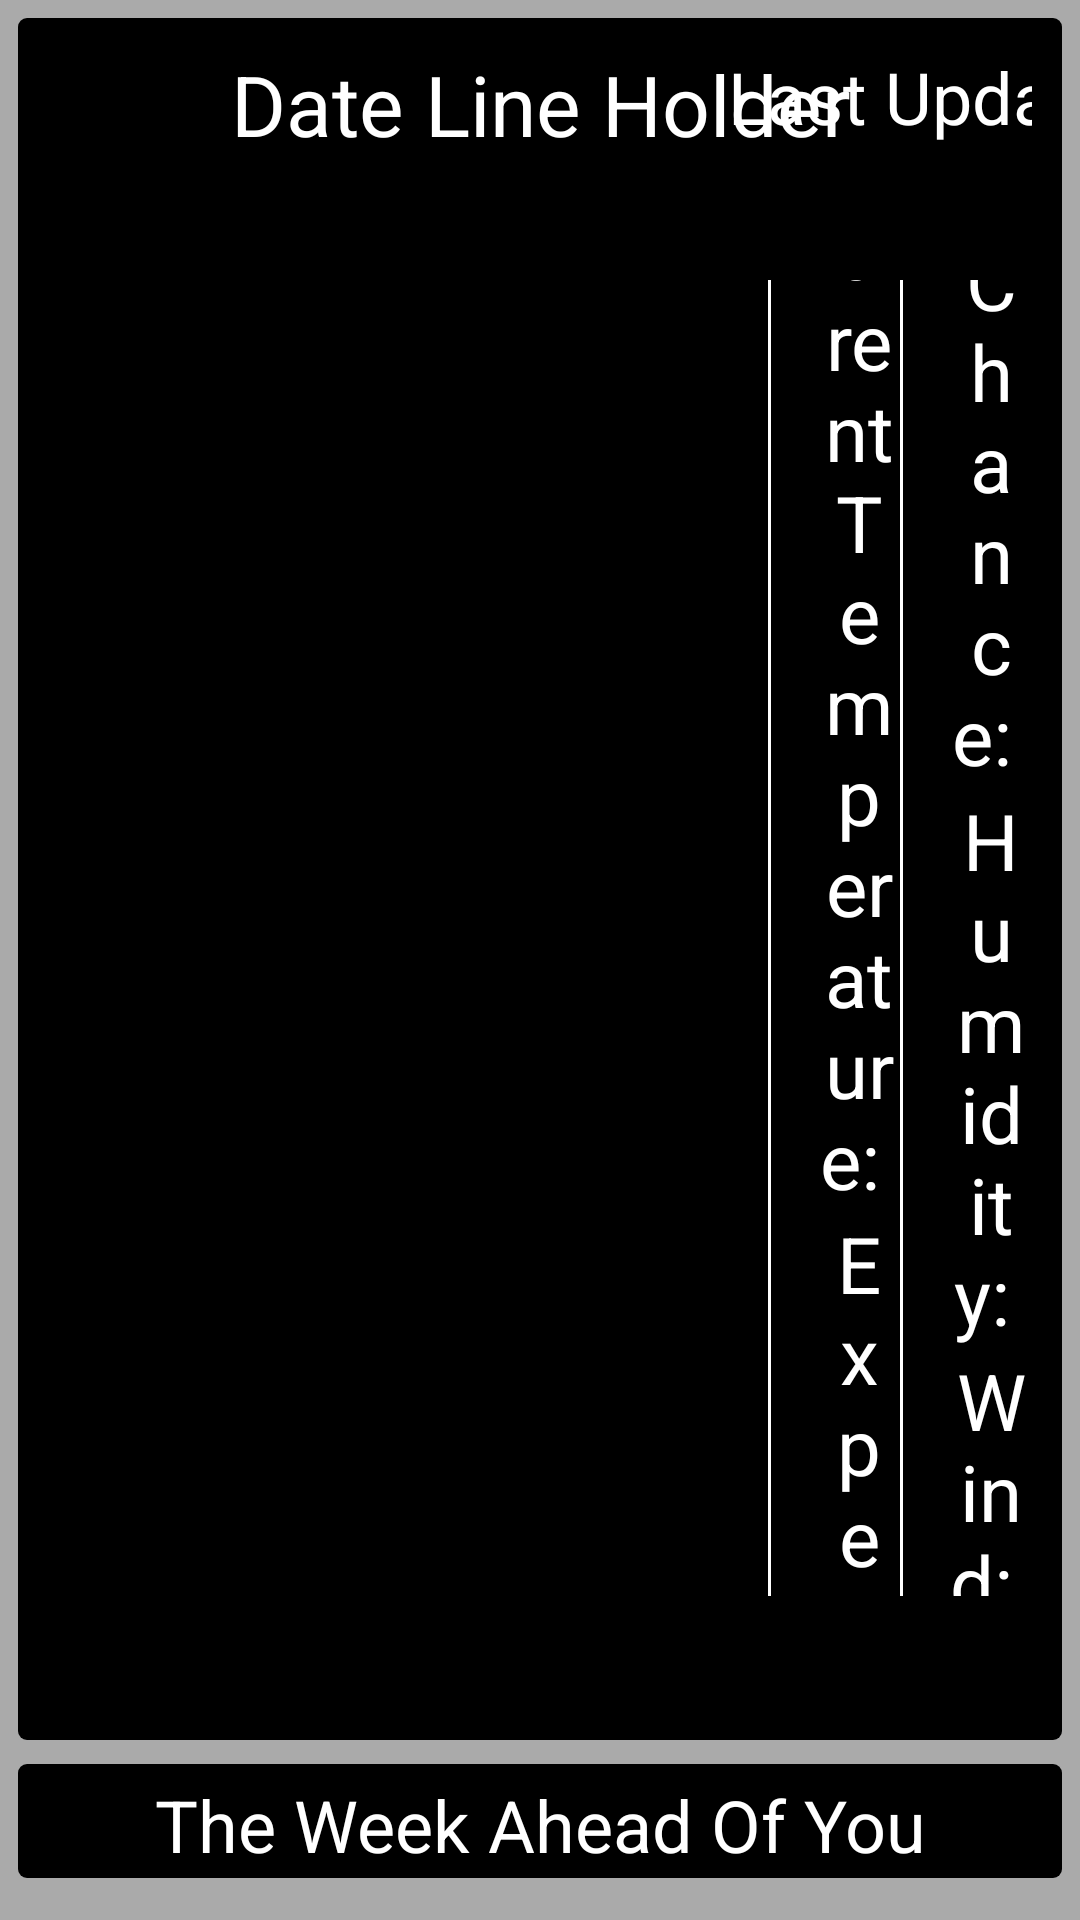

Reconstruct the res/layout file that produces this screen, plus the resources it refers to.
<!-- AndroidManifest.xml: application theme Theme.AppCompat.NoActionBar -->
<!-- res/layout/fragment_weather_forecast.xml -->
<?xml version="1.0" encoding="utf-8"?>
<androidx.constraintlayout.widget.ConstraintLayout
    android:id="@+id/background_container"
    xmlns:android="http://schemas.android.com/apk/res/android"
    xmlns:app="http://schemas.android.com/apk/res-auto"
    android:layout_width="match_parent"
    android:layout_height="match_parent"
    android:background="@color/light_gray">

    <androidx.constraintlayout.widget.ConstraintLayout
        android:id="@+id/today_information_container"
        android:layout_width="match_parent"
        android:layout_height="0dp"
        app:layout_constraintTop_toTopOf="parent"
        app:layout_constraintBottom_toTopOf="@id/mid_divider"
        android:background="@drawable/card_background"
        android:layout_margin="6dp"
        android:padding="10dp">

        <ImageView
            android:id="@+id/current_weather_icon"
            android:layout_width="wrap_content"
            android:layout_height="wrap_content"
            android:maxHeight="200dp"
            android:maxWidth="200dp"
            android:minHeight="200dp"
            android:minWidth="200dp"
            android:adjustViewBounds="true"
            android:src="@drawable/clearday"
            app:layout_constraintStart_toStartOf="parent"
            app:layout_constraintTop_toTopOf="parent"
            app:layout_constraintBottom_toBottomOf="parent" />

        <View
            android:id="@+id/left_guideline"
            android:layout_width="1dp"
            android:layout_height="0dp"
            android:background="@color/white"
            android:layout_marginStart="40dp"
            android:layout_marginTop="40dp"
            android:layout_marginBottom="40dp"
            app:layout_constraintStart_toEndOf="@id/current_weather_icon"
            app:layout_constraintTop_toBottomOf="@id/date_refreshed"
            app:layout_constraintBottom_toBottomOf="parent"
            />

        <androidx.constraintlayout.widget.ConstraintLayout
            android:id="@+id/left_container"
            android:layout_width="0dp"
            android:layout_height="0dp"
            android:layout_marginStart="16dp"
            app:layout_constraintStart_toEndOf="@id/left_guideline"
            app:layout_constraintEnd_toStartOf="@id/right_guideline"
            app:layout_constraintTop_toTopOf="@id/left_guideline"
            app:layout_constraintBottom_toBottomOf="@id/left_guideline">

            <TextView
                android:id="@+id/current_temp"
                android:layout_width="wrap_content"
                android:layout_height="wrap_content"
                android:text="Current Temperature: "
                android:textColor="@color/white"
                android:textAlignment="center"
                android:textSize="26sp"
                app:layout_constraintStart_toStartOf="parent"
                app:layout_constraintTop_toTopOf="parent"
                app:layout_constraintBottom_toTopOf="@id/apparent_temp"/>

            <TextView
                android:id="@+id/apparent_temp"
                android:layout_width="wrap_content"
                android:layout_height="wrap_content"
                android:text="Apparent Temperature: "
                android:textColor="@color/white"
                android:textAlignment="center"
                android:textSize="26sp"
                app:layout_constraintStart_toStartOf="parent"
                app:layout_constraintTop_toBottomOf="@id/current_temp"
                app:layout_constraintBottom_toTopOf="@id/current_high_temp"/>

            <TextView
                android:id="@+id/current_high_temp"
                android:layout_width="wrap_content"
                android:layout_height="wrap_content"
                android:text="Expected High: "
                android:textColor="@color/white"
                android:textAlignment="center"
                android:textSize="26sp"
                app:layout_constraintStart_toStartOf="parent"
                app:layout_constraintTop_toBottomOf="@id/apparent_temp"
                app:layout_constraintBottom_toTopOf="@id/current_low_temp" />

            <TextView
                android:id="@+id/current_low_temp"
                android:layout_width="wrap_content"
                android:layout_height="wrap_content"
                android:text="Expected Low: "
                android:textColor="@color/white"
                android:textAlignment="center"
                android:textSize="26sp"
                app:layout_constraintStart_toStartOf="parent"
                app:layout_constraintTop_toBottomOf="@id/current_high_temp"
                app:layout_constraintBottom_toBottomOf="parent"/>
        </androidx.constraintlayout.widget.ConstraintLayout>

        <View
            android:id="@+id/right_guideline"
            android:layout_width="1dp"
            android:layout_height="0dp"
            android:background="@color/white"
            android:layout_marginTop="40dp"
            android:layout_marginBottom="40dp"
            app:layout_constraintStart_toEndOf="@id/left_guideline"
            app:layout_constraintEnd_toEndOf="parent"
            app:layout_constraintTop_toBottomOf="@id/date_refreshed"
            app:layout_constraintBottom_toBottomOf="parent"
            />

        <androidx.constraintlayout.widget.ConstraintLayout
            android:id="@+id/right_container"
            android:layout_width="0dp"
            android:layout_height="0dp"
            android:layout_marginStart="16dp"
            app:layout_constraintStart_toEndOf="@id/right_guideline"
            app:layout_constraintEnd_toEndOf="parent"
            app:layout_constraintTop_toTopOf="@id/right_guideline"
            app:layout_constraintBottom_toBottomOf="@id/right_guideline">

            <TextView
                android:id="@+id/current_precipitation_chance"
                android:layout_width="wrap_content"
                android:layout_height="wrap_content"
                android:text="Precipitation Chance: "
                android:textColor="@color/white"
                android:textAlignment="center"
                android:textSize="26sp"
                app:layout_constraintStart_toStartOf="parent"
                app:layout_constraintTop_toTopOf="parent"
                app:layout_constraintBottom_toTopOf="@id/current_humidity"/>

            <TextView
                android:id="@+id/current_humidity"
                android:layout_width="wrap_content"
                android:layout_height="wrap_content"
                android:text="Humidity: "
                android:textColor="@color/white"
                android:textAlignment="center"
                android:textSize="26sp"
                app:layout_constraintStart_toStartOf="parent"
                app:layout_constraintTop_toBottomOf="@id/current_precipitation_chance"
                app:layout_constraintBottom_toTopOf="@id/current_wind"/>

            <TextView
                android:id="@+id/current_wind"
                android:layout_width="wrap_content"
                android:layout_height="wrap_content"
                android:text="Wind: "
                android:textColor="@color/white"
                android:textAlignment="center"
                android:textSize="26sp"
                app:layout_constraintStart_toStartOf="parent"
                app:layout_constraintTop_toBottomOf="@id/current_humidity"
                app:layout_constraintBottom_toTopOf="@id/current_sunset_time"/>

            <TextView
                android:id="@+id/current_sunset_time"
                android:layout_width="wrap_content"
                android:layout_height="wrap_content"
                android:text="Sunset Time: "
                android:textColor="@color/white"
                android:textAlignment="center"
                android:textSize="26sp"
                app:layout_constraintStart_toStartOf="parent"
                app:layout_constraintTop_toBottomOf="@id/current_wind"
                app:layout_constraintBottom_toBottomOf="parent"/>

        </androidx.constraintlayout.widget.ConstraintLayout>

        <TextView
            android:id="@+id/date_refreshed"
            android:layout_width="wrap_content"
            android:layout_height="wrap_content"
            android:text="Date Line Holder"
            android:textColor="@color/white"
            android:textAlignment="center"
            android:textSize="28sp"
            app:layout_constraintTop_toTopOf="parent"
            app:layout_constraintStart_toStartOf="parent"
            app:layout_constraintEnd_toEndOf="parent"/>

        <TextView
            android:id="@+id/time_updated"
            android:layout_width="wrap_content"
            android:layout_height="wrap_content"
            android:text="Last Updated"
            android:textColor="@color/white"
            android:textAlignment="center"
            android:textSize="24sp"
            app:layout_constraintTop_toTopOf="parent"
            app:layout_constraintStart_toEndOf="@id/date_refreshed"
            app:layout_constraintEnd_toEndOf="parent"/>

    </androidx.constraintlayout.widget.ConstraintLayout>

    <androidx.constraintlayout.widget.ConstraintLayout
        android:id="@+id/mid_divider"
        android:layout_width="match_parent"
        android:layout_height="40dp"
        android:background="@drawable/card_background"
        android:layout_marginStart="6dp"
        android:layout_marginEnd="6dp"
        app:layout_constraintTop_toBottomOf="@id/today_information_container"
        app:layout_constraintBottom_toTopOf="@id/card_listView"
        app:layout_constraintStart_toStartOf="parent">

        <TextView
            android:layout_width="wrap_content"
            android:layout_height="wrap_content"
            android:textAlignment="center"
            android:textColor="@color/white"
            android:text="The Week Ahead Of You"
            android:textSize="24sp"
            app:layout_constraintStart_toStartOf="parent"
            app:layout_constraintEnd_toEndOf="parent"
            app:layout_constraintTop_toTopOf="parent"
            app:layout_constraintBottom_toBottomOf="parent"/>

    </androidx.constraintlayout.widget.ConstraintLayout>

    <androidx.recyclerview.widget.RecyclerView
        android:id="@+id/card_listView"
        android:layout_width="wrap_content"
        android:layout_height="wrap_content"
        app:layout_constraintBottom_toBottomOf="parent"
        app:layout_constraintLeft_toLeftOf="parent"
        app:layout_constraintRight_toRightOf="parent"
        android:orientation="horizontal"
        android:listSelector="@android:color/transparent"
        android:cacheColorHint="@android:color/transparent"
        android:padding="6dp"/>


</androidx.constraintlayout.widget.ConstraintLayout>
<!-- resources referenced by this layout -->
<resources>
  <color name="light_gray">#AAAAAA</color>
  <color name="white">#FFFFFF</color>
  <!-- drawable card_background (drawable) -->
  <?xml version="1.0" encoding="utf-8"?>
  <layer-list xmlns:android="http://schemas.android.com/apk/res/android">
      <item
          android:bottom="2dp"
          android:left="0dp"
          android:right="0dp"
          android:top="0dp">
          <shape android:shape="rectangle">
              <solid android:color="@color/black" />
              <corners android:radius="3dp" />
          </shape>
      </item>
  </layer-list>
  <color name="black">#000000</color>
</resources>
